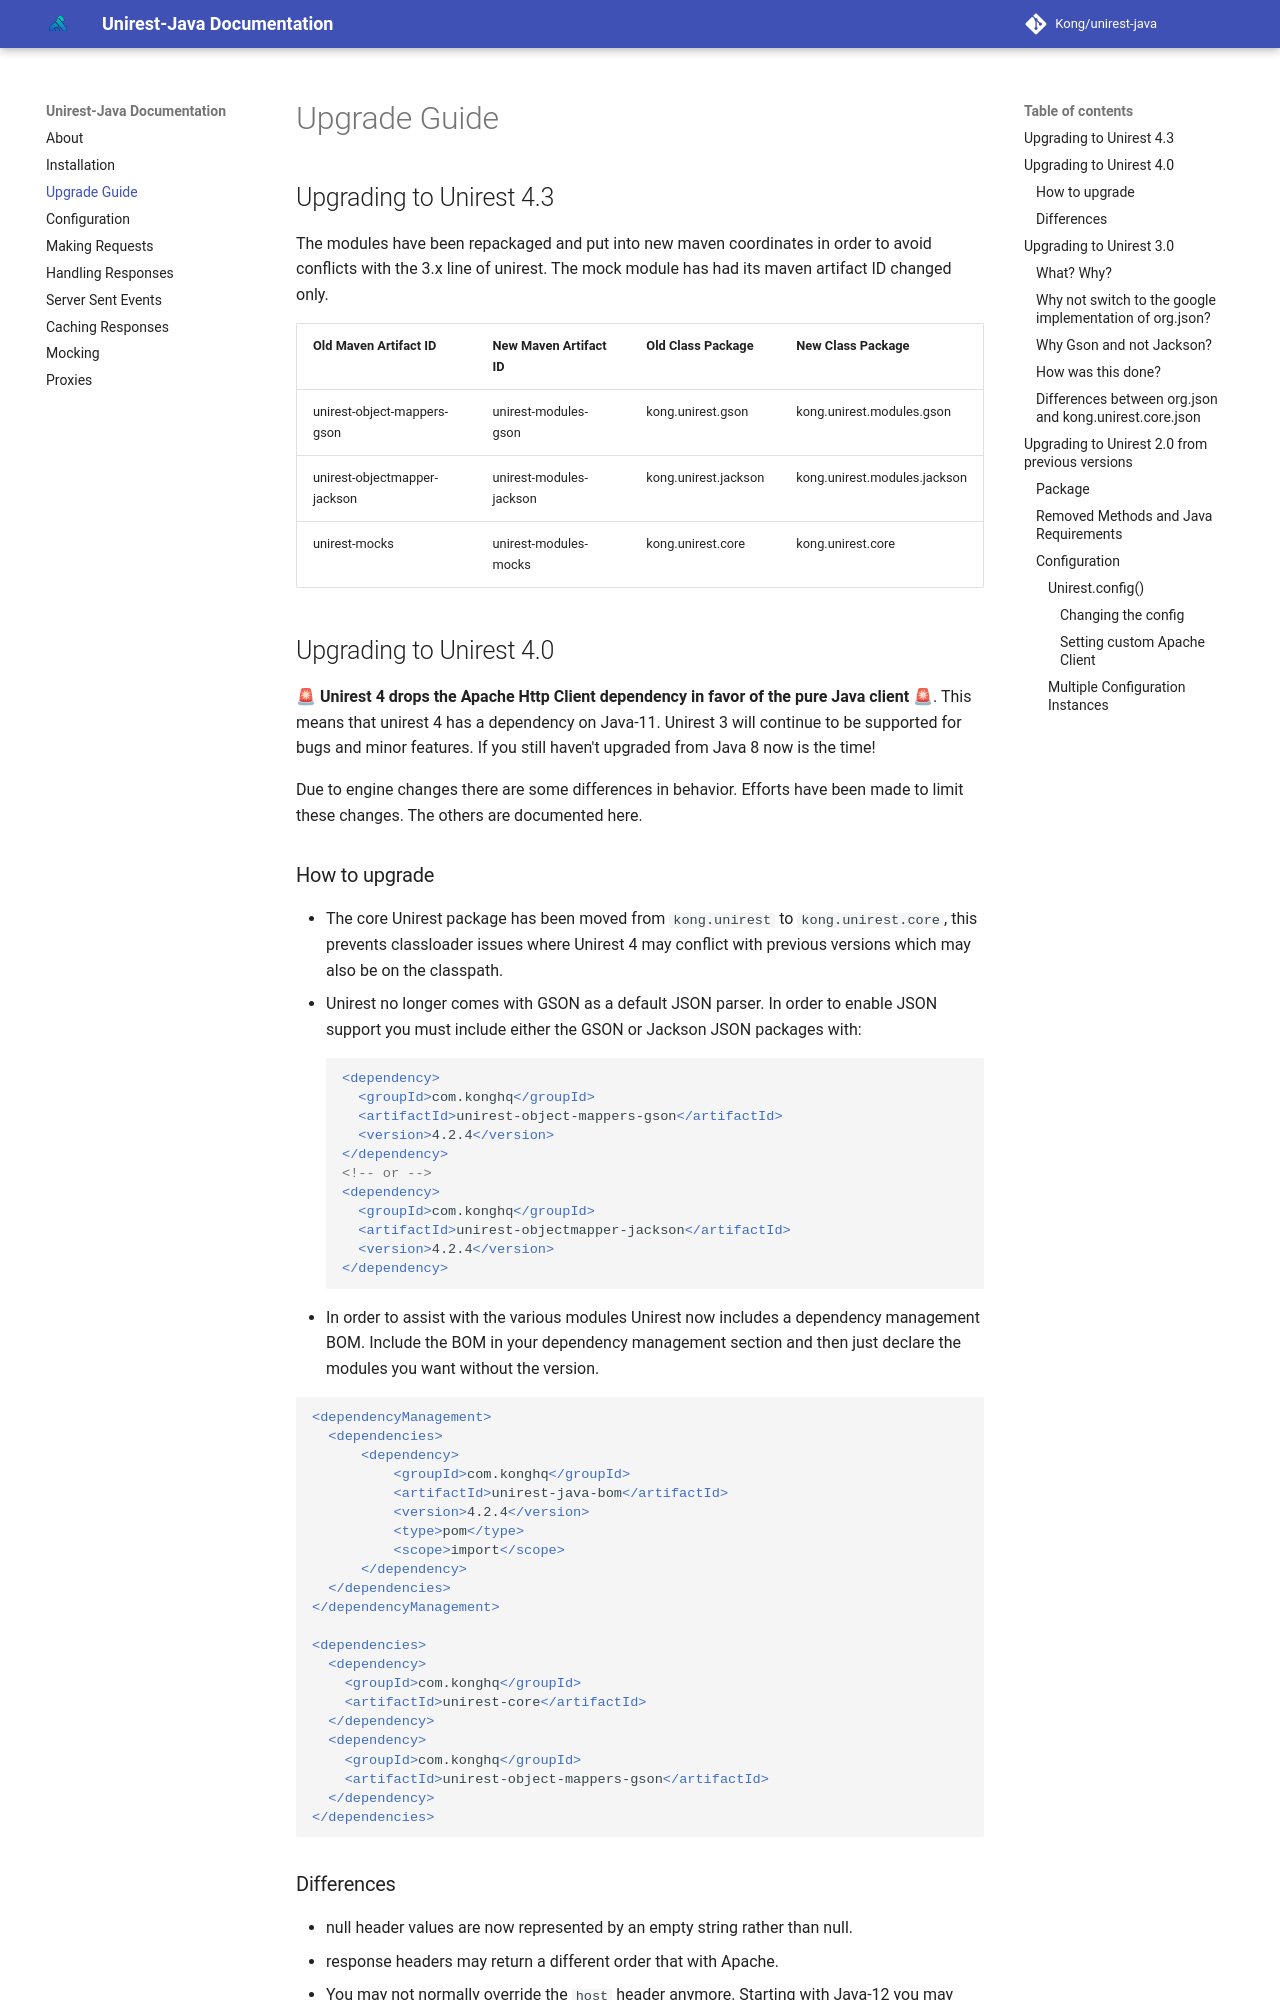

repository: dovel-pr17-validation/pr17r33-maven-unirest-java · page: upgrade-guide/index.html · generator: mkdocs

# Upgrade Guide

## Upgrading to Unirest 4.3
The modules have been repackaged and put into new maven coordinates in order to avoid conflicts with the 3.x line of unirest.
The mock module has had its maven artifact ID changed only.

| Old Maven Artifact ID | New Maven Artifact ID   | Old Class Package    | New Class Package            |
|----|-------------------------|----------------------|------------------------------|
|unirest-object-mappers-gson | unirest-modules-gson    | kong.unirest.gson    | kong.unirest.modules.gson    |
|unirest-objectmapper-jackson | unirest-modules-jackson | kong.unirest.jackson | kong.unirest.modules.jackson |
|unirest-mocks | unirest-modules-mocks   | kong.unirest.core    | kong.unirest.core    |


## Upgrading to Unirest 4.0
 🚨 **Unirest 4 drops the Apache Http Client dependency in favor of the pure Java client** 🚨. This means that unirest 4 has a dependency on Java-11. Unirest 3 will continue to be supported for bugs and minor features. If you still haven't upgraded from Java 8 now is the time!  

Due to engine changes there are some differences in behavior. Efforts have been made to limit these changes. The others are documented here.

### How to upgrade
* The core Unirest package has been moved from ```kong.unirest``` to ```kong.unirest.core```, this prevents classloader issues where Unirest 4 may conflict with previous versions which may also be on the classpath.
* Unirest no longer comes with GSON as a default JSON parser. In order to enable JSON support you must include either the GSON or Jackson JSON packages with:
```xml
<dependency>
  <groupId>com.konghq</groupId>
  <artifactId>unirest-object-mappers-gson</artifactId>
  <version>4.2.4</version>
</dependency>
<!-- or -->
<dependency>
  <groupId>com.konghq</groupId>
  <artifactId>unirest-objectmapper-jackson</artifactId>
  <version>4.2.4</version>
</dependency>
```
* In order to assist with the various modules Unirest now includes a dependency management BOM. Include the BOM in your dependency management section and then just declare the modules you want without the version.

```xml
<dependencyManagement>
  <dependencies>
      <dependency>
          <groupId>com.konghq</groupId>
          <artifactId>unirest-java-bom</artifactId>
          <version>4.2.4</version>
          <type>pom</type>
          <scope>import</scope>
      </dependency>
  </dependencies>
</dependencyManagement>

<dependencies>
  <dependency>
    <groupId>com.konghq</groupId>
    <artifactId>unirest-core</artifactId>
  </dependency>
  <dependency>
    <groupId>com.konghq</groupId>
    <artifactId>unirest-object-mappers-gson</artifactId>
  </dependency>
</dependencies>
```
